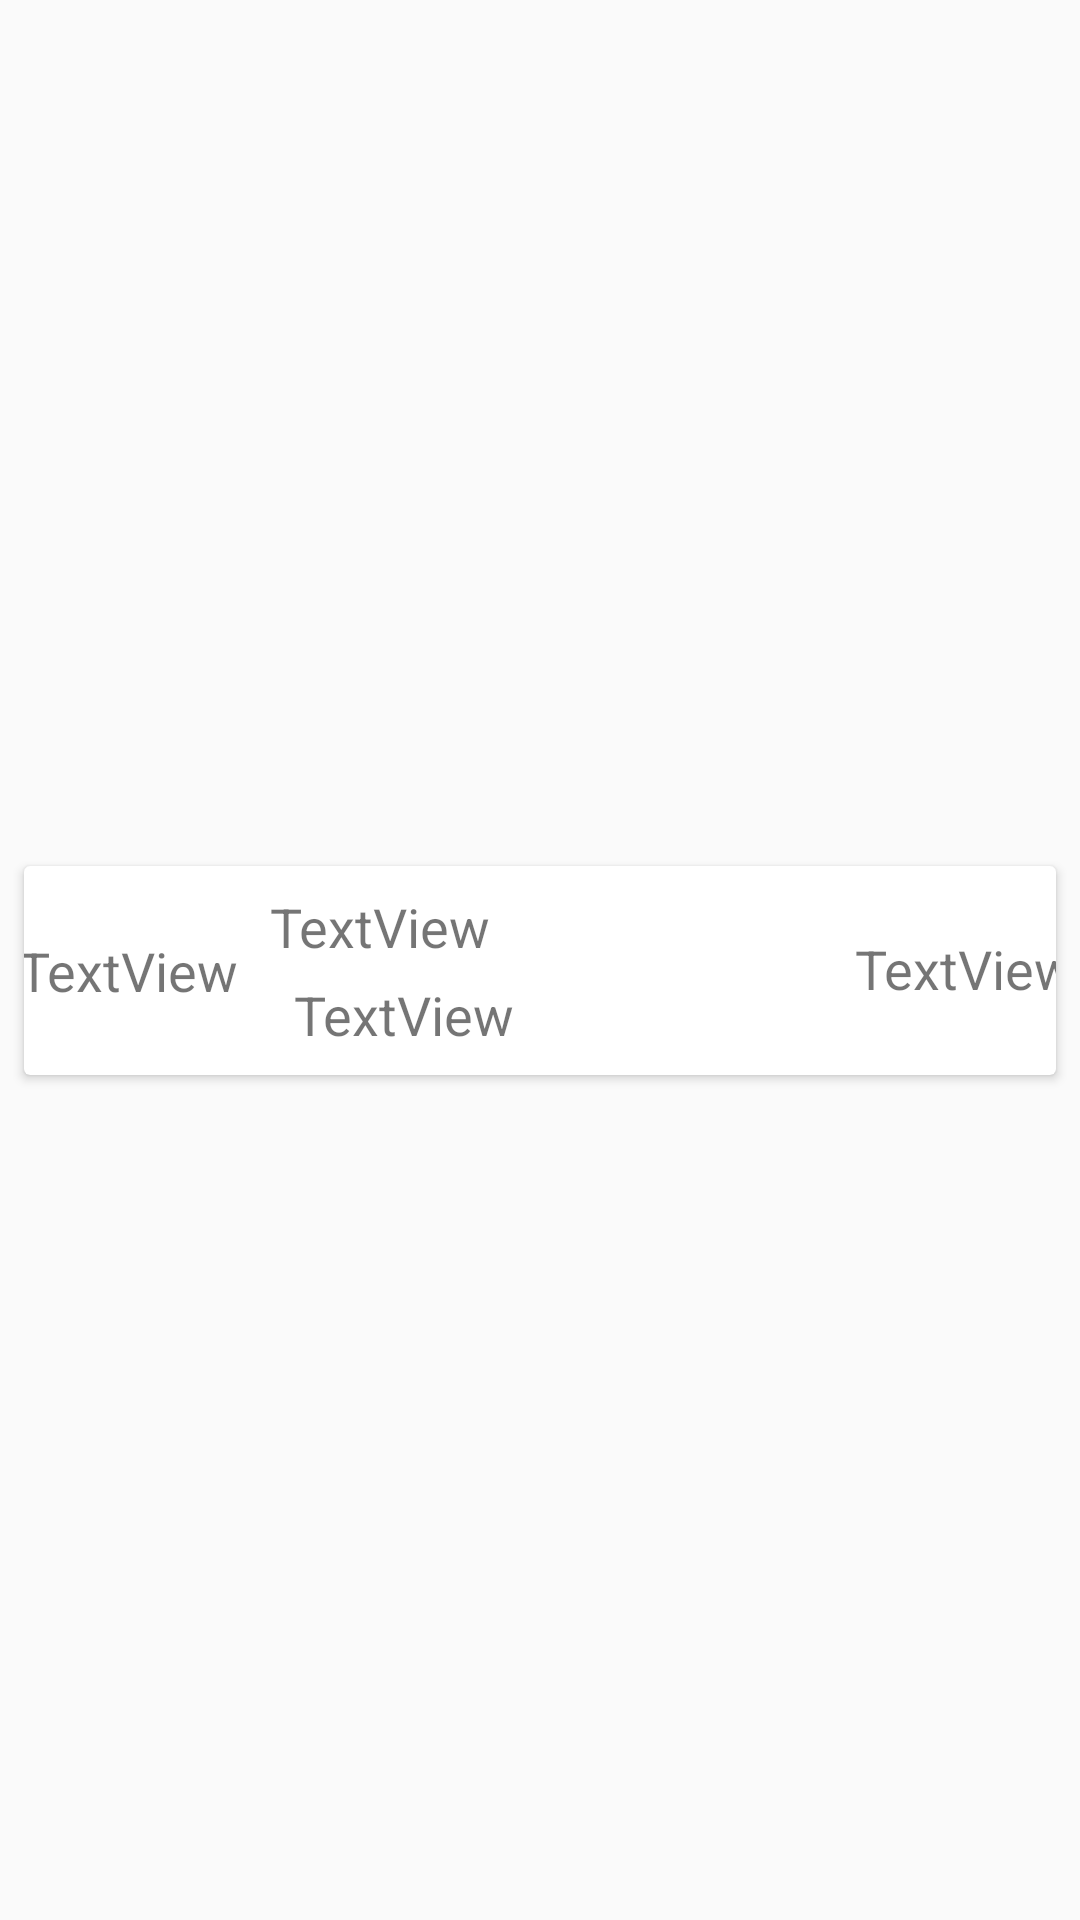

Layout XML and referenced resources for this Android screen:
<!-- AndroidManifest.xml: application theme Theme.Juicetimetablekotlin -->
<!-- res/layout/cell_unigrade.xml -->
<?xml version="1.0" encoding="utf-8"?>
<androidx.constraintlayout.widget.ConstraintLayout xmlns:android="http://schemas.android.com/apk/res/android"
    xmlns:app="http://schemas.android.com/apk/res-auto"
    xmlns:tools="http://schemas.android.com/tools"
    android:layout_width="match_parent"
    android:layout_height="wrap_content">

    <androidx.cardview.widget.CardView
        android:layout_width="match_parent"
        android:layout_height="wrap_content"
        android:layout_marginStart="8dp"
        android:layout_marginEnd="8dp"
        android:layout_marginTop="8dp"
        android:layout_marginBottom="1dp"
        android:foreground="?attr/selectableItemBackground"
        app:layout_constraintBottom_toBottomOf="parent"
        app:layout_constraintEnd_toEndOf="parent"
        app:layout_constraintStart_toStartOf="parent"
        app:layout_constraintTop_toTopOf="parent">

        <androidx.constraintlayout.widget.ConstraintLayout
            android:layout_width="match_parent"
            android:layout_height="match_parent">

            <TextView
                android:id="@+id/tv_uni_year"
                android:layout_width="wrap_content"
                android:layout_height="wrap_content"
                android:layout_marginStart="8dp"
                android:layout_marginEnd="8dp"
                android:text="TextView"
                android:textSize="18sp"
                app:layout_constraintBottom_toBottomOf="parent"
                app:layout_constraintEnd_toStartOf="@+id/guideline23"
                app:layout_constraintStart_toStartOf="parent"
                app:layout_constraintTop_toTopOf="parent"
                tools:text="2020.12" />

            <TextView
                android:id="@+id/tv_uni_remark"
                android:layout_width="wrap_content"
                android:layout_height="wrap_content"
                android:layout_marginStart="8dp"
                android:layout_marginTop="5dp"
                android:layout_marginEnd="8dp"
                android:layout_marginBottom="8dp"
                android:ellipsize="end"
                android:maxEms="10"
                android:maxLines="1"
                android:text="TextView"
                android:textSize="18sp"
                app:layout_constraintBottom_toBottomOf="parent"
                app:layout_constraintEnd_toStartOf="@+id/guideline24"
                app:layout_constraintHorizontal_bias="0.0"
                app:layout_constraintStart_toStartOf="@+id/tv_uni_name"
                app:layout_constraintTop_toBottomOf="@+id/tv_uni_name"
                tools:text="351370202107930351370202107930" />

            <androidx.constraintlayout.widget.Guideline
                android:id="@+id/guideline23"
                android:layout_width="wrap_content"
                android:layout_height="wrap_content"
                android:orientation="vertical"
                app:layout_constraintGuide_percent="0.2" />

            <TextView
                android:id="@+id/tv_uni_grade"
                android:layout_width="wrap_content"
                android:layout_height="wrap_content"
                android:layout_marginStart="8dp"
                android:text="TextView"
                android:textSize="18sp"
                app:layout_constraintBottom_toBottomOf="parent"
                app:layout_constraintEnd_toEndOf="parent"
                app:layout_constraintStart_toStartOf="@+id/guideline24"
                app:layout_constraintTop_toTopOf="parent"
                app:layout_constraintVertical_bias="0.488"
                tools:text="445" />

            <androidx.constraintlayout.widget.Guideline
                android:id="@+id/guideline24"
                android:layout_width="wrap_content"
                android:layout_height="wrap_content"
                android:orientation="vertical"
                app:layout_constraintGuide_percent="0.8" />

            <TextView
                android:id="@+id/tv_uni_name"
                android:layout_width="wrap_content"
                android:layout_height="wrap_content"
                android:layout_marginStart="8dp"
                android:layout_marginTop="8dp"
                android:layout_marginEnd="8dp"
                android:ellipsize="end"
                android:maxEms="10"
                android:maxLines="1"
                android:text="TextView"
                android:textSize="18sp"
                app:layout_constraintBottom_toTopOf="@+id/tv_uni_remark"
                app:layout_constraintEnd_toStartOf="@+id/guideline24"
                app:layout_constraintHorizontal_bias="0.045"
                app:layout_constraintStart_toStartOf="@+id/guideline23"
                app:layout_constraintTop_toTopOf="parent"
                tools:text="cet4cet4cet4cet4cet4cet4cet4cet4cet4cet4" />
        </androidx.constraintlayout.widget.ConstraintLayout>
    </androidx.cardview.widget.CardView>

</androidx.constraintlayout.widget.ConstraintLayout>
<!-- resources referenced by this layout -->
<resources>
  <style name="Theme.Juicetimetablekotlin" parent="Theme.MaterialComponents.DayNight.NoActionBar.Bridge">
          
          <item name="colorPrimary">@color/light_juice</item>
          <item name="colorPrimaryVariant">@color/light_white</item>
          <item name="colorOnPrimary">@color/white</item>
          
          <item name="colorSecondary">@color/teal_200</item>
          <item name="colorSecondaryVariant">@color/teal_700</item>
          <item name="colorOnSecondary">@color/black</item>
          
  
          
          
          
          
          <item name="android:windowTranslucentNavigation">true</item>
          
          <item name="android:statusBarColor">@android:color/transparent</item>
  
          
          <item name="android:windowLightStatusBar">true</item>
  
          
      </style>
  <color name="light_juice">#FFD08B</color>
  <color name="light_white">#F5F5F5</color>
  <color name="white">#FFFFFFFF</color>
  <color name="teal_200">#FF03DAC5</color>
  <color name="teal_700">#FF018786</color>
  <color name="black">#FF000000</color>
</resources>
